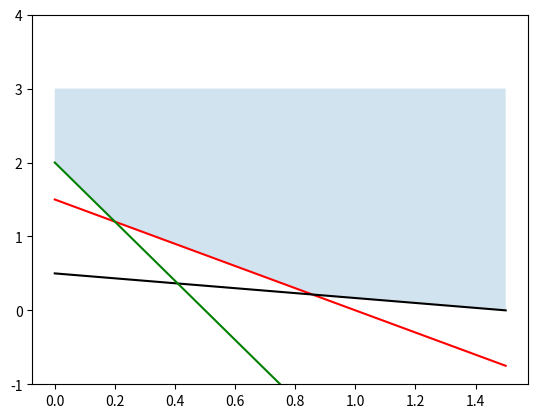

Here is the Python script that generated this plot:
import matplotlib.pyplot as plt
import numpy as np
from scipy import optimize

v_c= np.array([10, 8], dtype="float")
A = -np.array([
    [3, 2],
    [1, 3],
    [8, 2],
], dtype="float")
b = -np.array([3, 1.5, 4], dtype="float")
res = optimize.linprog(c=v_c, A_ub=A, b_ub=b).x #optimize.linprog te devuelve un objeto con varias cosa, .x es un metodo q te da la resolucion

x = np.linspace(0, 1.5, 100)
y1 = 1.5 - 1.5 * x
y2 = 0.5 - 1/3 * x
y3 = 2 - 4 * x
curva_region = np.maximum(np.maximum(y1, y2), y3)
plt.plot(x, y1, color="red")
plt.plot(x, y2, color="black")
plt.plot(x, y3, color="green")
plt.ylim([-1, 4])
plt.fill_between(x, curva_region, 3, alpha=0.2) #Alpha es la claridad del color de la region
plt.show()